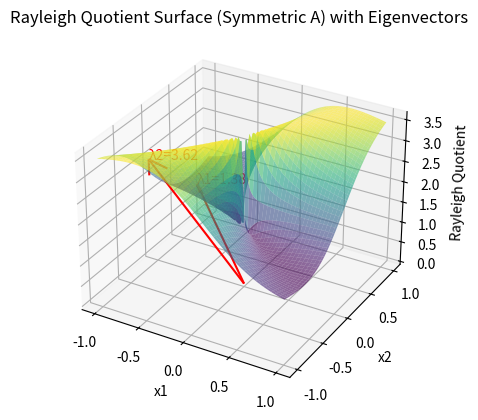
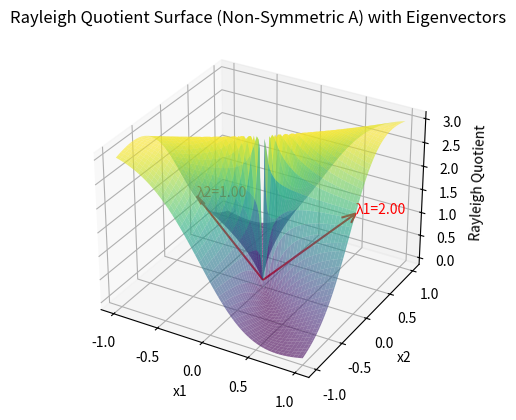

Recreate these plots in Python, in order.
import numpy as np
import matplotlib.pyplot as plt

# Function to compute Rayleigh quotient
def rayleigh_quotient(A, x):
    return (x.T @ A @ x) / (x.T @ x)

# Define mesh grid for visualization
x_vals = np.linspace(-1, 1, 100)
y_vals = np.linspace(-1, 1, 100)
X, Y = np.meshgrid(x_vals, y_vals)

# Case (a): Symmetric matrix with two different eigenvalues
A_symmetric = np.array([[2, 1], [1, 3]])
eigenvalues_sym, eigenvectors_sym = np.linalg.eig(A_symmetric)

# Case (b): Non-symmetric matrix with two real eigenvalues
A_non_symmetric = np.array([[2, 3], [0, 1]])
eigenvalues_non_sym, eigenvectors_non_sym = np.linalg.eig(A_non_symmetric)

# Function to plot Rayleigh quotient surface with eigenvectors
def plot_rayleigh_surface_with_eigenvectors(A, eigenvalues, eigenvectors, title):
    Z = np.zeros_like(X)
    for i in range(X.shape[0]):
        for j in range(X.shape[1]):
            x = np.array([X[i, j], Y[i, j]])
            Z[i, j] = rayleigh_quotient(A, x)

    fig = plt.figure()
    ax = fig.add_subplot(111, projection='3d')
    ax.plot_surface(X, Y, Z, cmap='viridis', alpha=0.6)
    ax.set_title(title)
    ax.set_xlabel('x1')
    ax.set_ylabel('x2')
    ax.set_zlabel('Rayleigh Quotient')

    # Overlay eigenvectors
    for i in range(eigenvectors.shape[1]):
        eigvec = eigenvectors[:, i]
        eigvec_norm = eigvec / np.linalg.norm(eigvec)  # Normalize eigenvector for better visualization
        ax.quiver(0, 0, 0, eigvec_norm[0], eigvec_norm[1], rayleigh_quotient(A, eigvec), color='r', arrow_length_ratio=0.1)
        ax.text(eigvec_norm[0], eigvec_norm[1], rayleigh_quotient(A, eigvec), f'λ{i+1}={eigenvalues[i]:.2f}', color='red')

    plt.show()

# Plot for symmetric matrix with two different eigenvalues
plot_rayleigh_surface_with_eigenvectors(A_symmetric, eigenvalues_sym, eigenvectors_sym, 'Rayleigh Quotient Surface (Symmetric A) with Eigenvectors')

# Plot for non-symmetric matrix with two real eigenvalues
plot_rayleigh_surface_with_eigenvectors(A_non_symmetric, eigenvalues_non_sym, eigenvectors_non_sym, 'Rayleigh Quotient Surface (Non-Symmetric A) with Eigenvectors')
